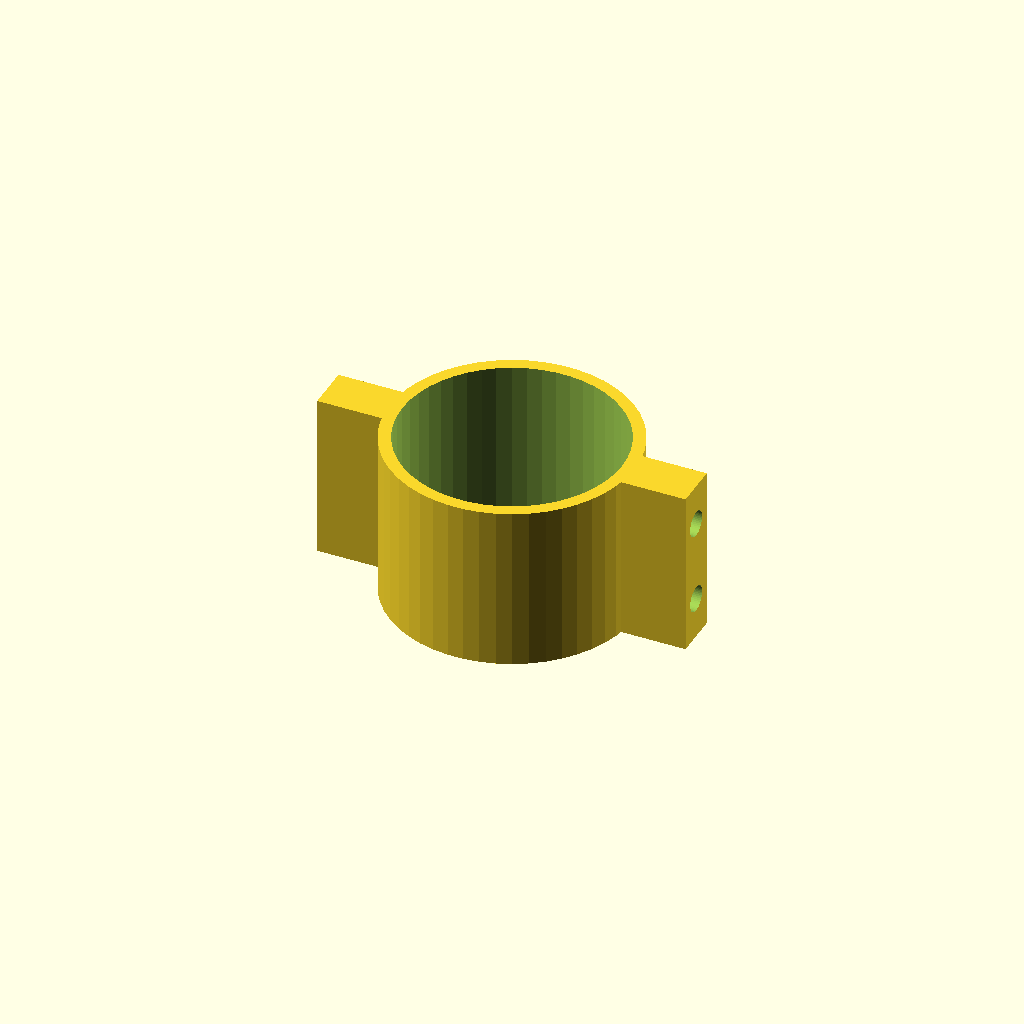
Cell 1: the model at its default parameters.
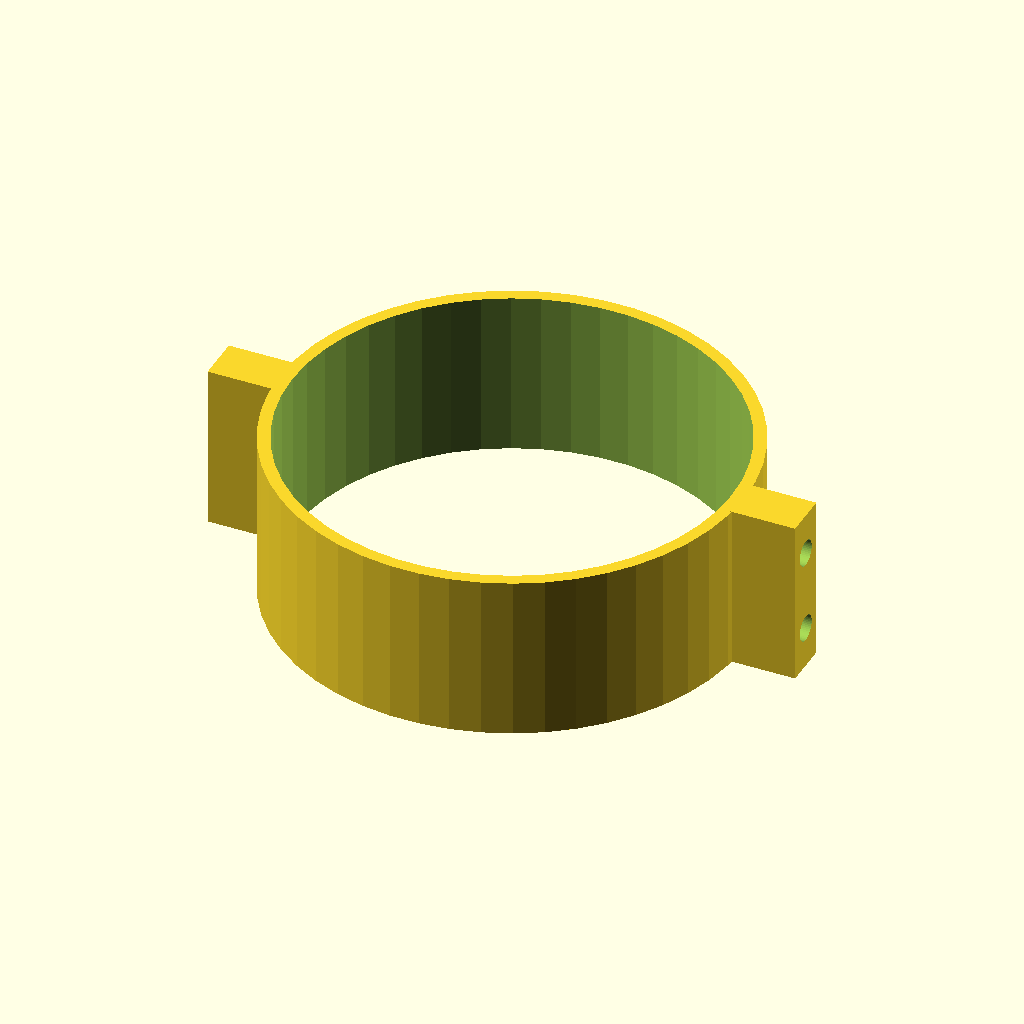
Cell 2: tube_diameter = 105.84 (everything else at default).
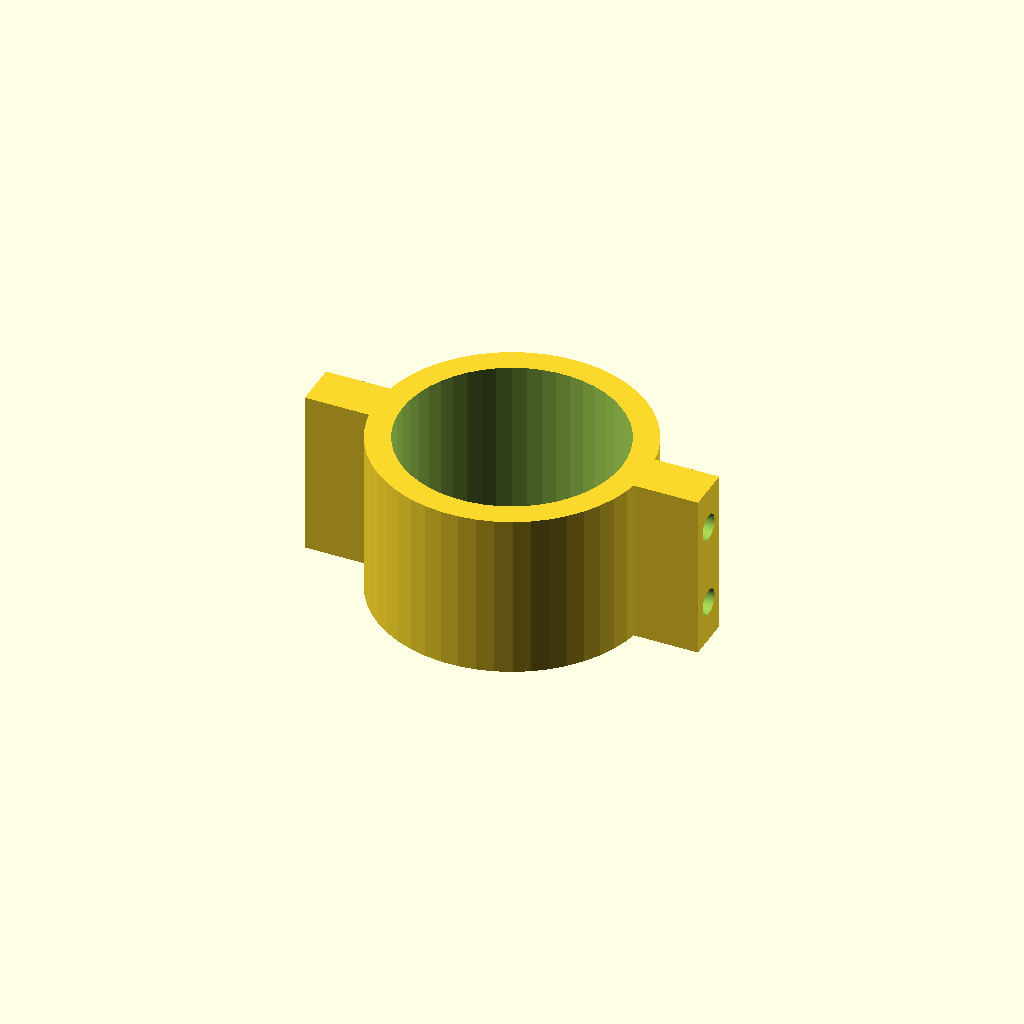
Cell 3: wall_thickness = 6 (everything else at default).
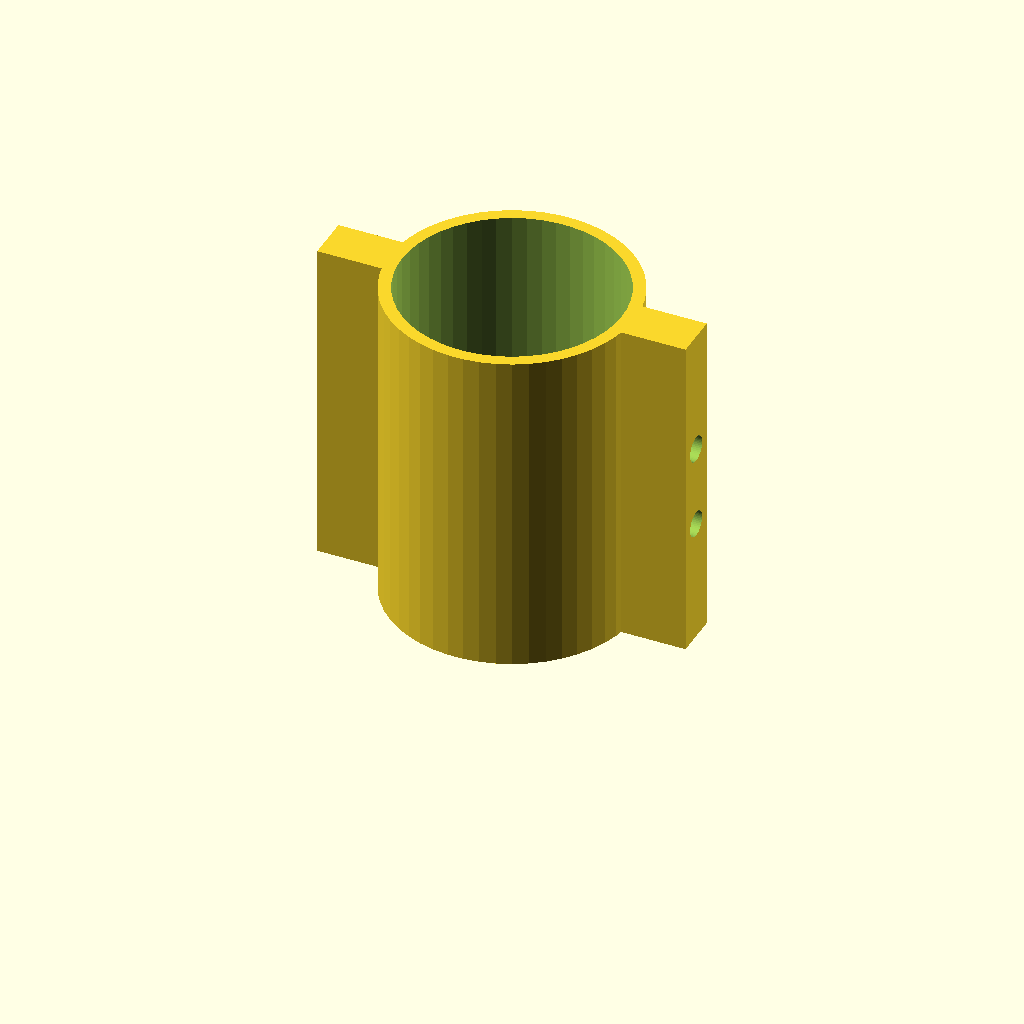
Cell 4: the same model with adapter_length = 80.
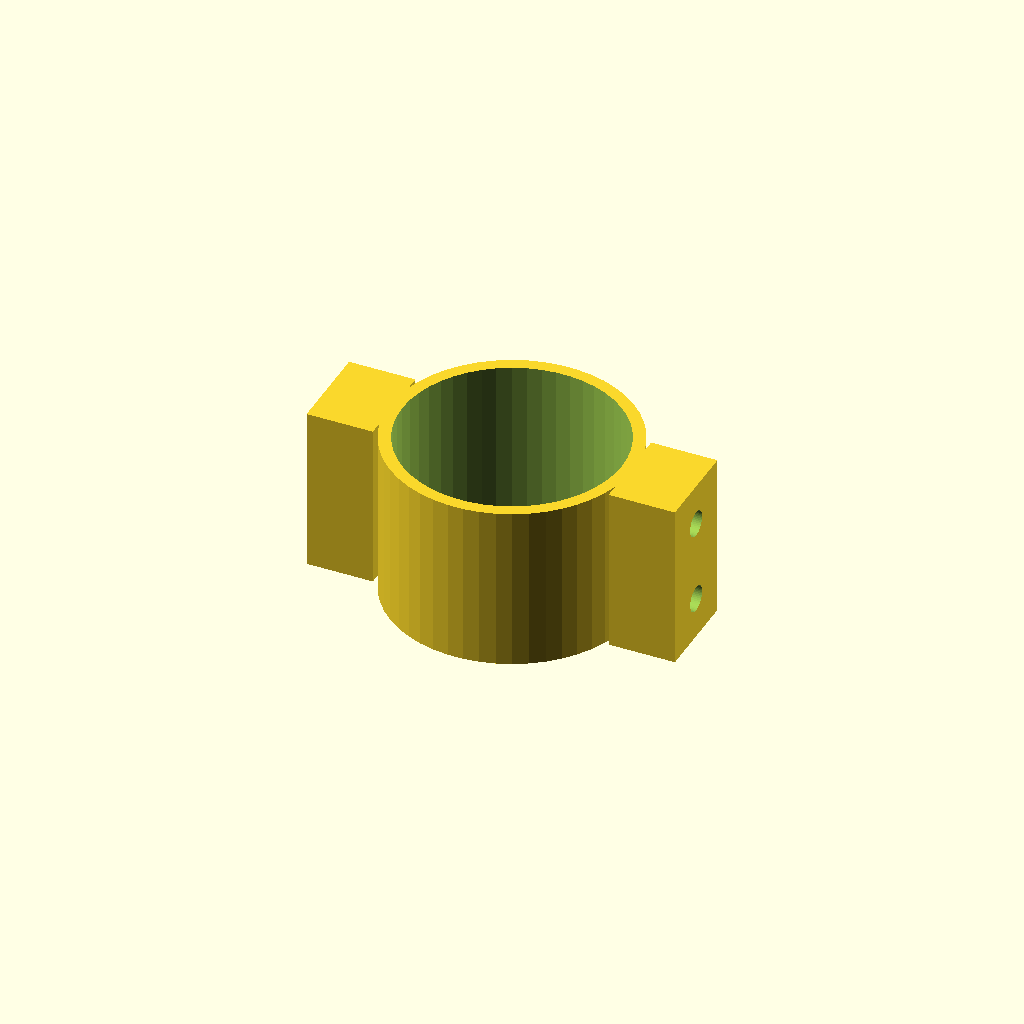
Cell 5: wing_tab_thickness = 22 (everything else at default).
One fixed orthographic camera (rotation 55°, 0°, 25°; colour scheme Cornfield) for every cell.
The OpenSCAD source (adapter.scad):
tube_diameter           = 52.92;
wall_thickness          = 3;
overlap_margin          = 1;
adapter_length          = 40;
wing_tab_thickness      = 11;
wing_tab_le_radius      = wing_tab_thickness / 2;
adapter_depth           = wall_thickness;
wing_tab_span           = 15;
hole_diameter           = 6.2;
hole_spacing            = 20;

module wing_adapter() {
    tube_radius = tube_diameter / 2;
    sleeve_outer_radius = tube_radius + adapter_depth;
    tab_start_x = sleeve_outer_radius - overlap_margin;
    hole_radius = hole_diameter / 2;
    
    // The X coordinate of the very tip of the tab
    tab_tip_x = sleeve_outer_radius + wing_tab_span;
    
    // Vertical positions
    z_center = adapter_length / 2;
    z_offset = hole_spacing / 2;
    
    difference() {
        // 1. SOLID BODY
        union() {
            // Main Sleeve
            difference() {
                cylinder(h = adapter_length, r = sleeve_outer_radius, $fn=50);
                translate([0, 0, -0.1])
                cylinder(h = adapter_length + 0.2, r = tube_radius, $fn=50);
            }

            // Right Tab
            translate([tab_start_x, -wing_tab_le_radius, 0])
            cube([wing_tab_span + overlap_margin, wing_tab_thickness, adapter_length]);
            
            // Left Tab
            mirror([1, 0, 0])
            translate([tab_start_x, -wing_tab_le_radius, 0])
            cube([wing_tab_span + overlap_margin, wing_tab_thickness, adapter_length]);
        }

        // 2. HOLES (Rod Sockets)
        for (z_pos = [z_center - z_offset, z_center + z_offset]) {
            
            // Right Side Holes
            // We translate to the tip, then rotate to point Inwards (-X)
            translate([tab_tip_x + 0.1, 0, z_pos]) // +0.1 ensures clean surface cut
            rotate([0, -90, 0])
            cylinder(h = 10.1, r = hole_radius, $fn=50);

            // Left Side Holes
            mirror([1, 0, 0])
            translate([tab_tip_x + 0.1, 0, z_pos])
            rotate([0, -90, 0])
            cylinder(h = 10.1, r = hole_radius, $fn=50);
        }
    }
}

$fn=100;
wing_adapter();
Parameter table extracted from the source (name, type, default, range or options):
tube_diameter: number, default 52.92
wall_thickness: number, default 3
overlap_margin: number, default 1
adapter_length: number, default 40
wing_tab_thickness: number, default 11
wing_tab_span: number, default 15
hole_diameter: number, default 6.2
hole_spacing: number, default 20
